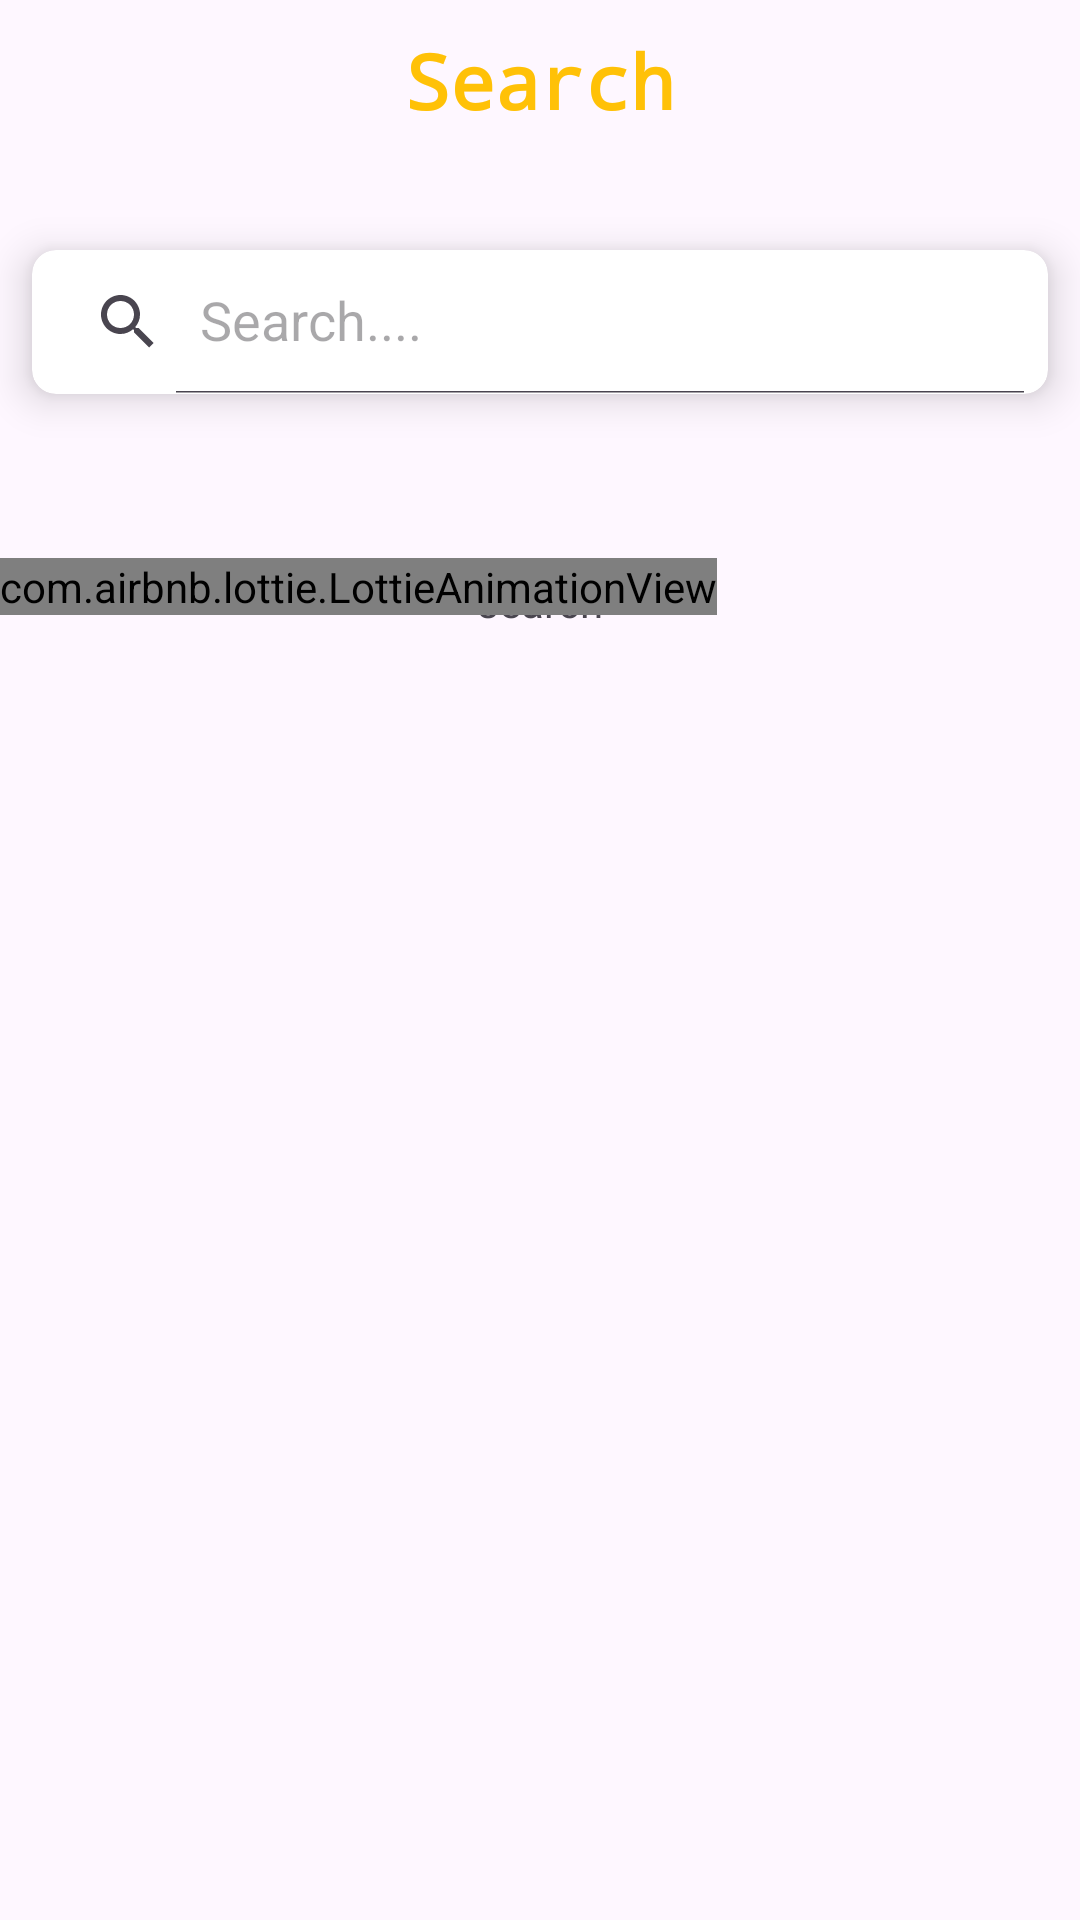

Write the Android layout XML for this screen, with the resource values it uses.
<!-- AndroidManifest.xml: application theme Theme.Assignment_minhnqph31902 -->
<!-- res/layout/fragment_search.xml -->
<?xml version="1.0" encoding="utf-8"?>
<FrameLayout xmlns:android="http://schemas.android.com/apk/res/android"
    xmlns:app="http://schemas.android.com/apk/res-auto"
    xmlns:tools="http://schemas.android.com/tools"
    android:layout_width="match_parent"
    android:layout_height="match_parent"
    tools:context=".Fragment.SearchFragment">

    <RelativeLayout
        android:layout_width="match_parent"
        android:layout_height="wrap_content">

        <TextView
            android:id="@+id/tvSearch"
            android:layout_width="wrap_content"
            android:layout_height="wrap_content"
            android:layout_centerHorizontal="true"
            android:layout_gravity="center|top"
            android:layout_margin="5dp"
            android:fontFamily="monospace"
            android:padding="5dp"
            android:text="Search"
            android:textColor="#FFC107"
            android:textSize="25sp"
            android:textStyle="bold" />

        <androidx.cardview.widget.CardView
            android:id="@+id/cardViewSearch"
            android:layout_width="match_parent"
            android:layout_height="wrap_content"
            android:layout_below="@id/tvSearch"
            android:layout_marginTop="15dp"
            android:layout_marginBottom="10dp"
            android:padding="30dp"
            app:cardCornerRadius="8dp"
            app:cardElevation="8dp"
            app:cardUseCompatPadding="true">

            <androidx.appcompat.widget.SearchView
                android:id="@+id/searchView"
                android:layout_width="match_parent"
                android:layout_height="wrap_content"
                app:iconifiedByDefault="false"
                app:queryHint="Search...." />

        </androidx.cardview.widget.CardView>

        <ScrollView
            android:layout_width="match_parent"
            android:layout_height="wrap_content"
            android:layout_below="@id/cardViewSearch">

            <LinearLayout
                android:layout_width="match_parent"
                android:layout_height="wrap_content"
                android:layout_marginStart="16dp"
                android:layout_marginTop="10dp"
                android:layout_marginEnd="16dp"
                android:orientation="vertical">

                <androidx.recyclerview.widget.RecyclerView
                    android:id="@+id/rvSearch"
                    android:layout_width="match_parent"
                    android:layout_height="wrap_content"
                    tools:listitem="@layout/todo_item" />

                <TextView
                    android:layout_width="wrap_content"
                    android:layout_height="wrap_content"
                    android:layout_gravity="center|bottom"
                    android:padding="25dp"
                    android:text="search" />
            </LinearLayout>
        </ScrollView>

        <com.airbnb.lottie.LottieAnimationView
            android:id="@+id/emptySearch"
            android:layout_width="wrap_content"
            android:layout_height="wrap_content"
            android:layout_below="@id/cardViewSearch"
            android:layout_marginTop="30dp"
            app:lottie_autoPlay="true"
            app:lottie_loop="true"
            app:lottie_rawRes="@raw/search_empty" />
    </RelativeLayout>

</FrameLayout>
<!-- res/layout/todo_item.xml (included above) -->
<?xml version="1.0" encoding="utf-8"?>
<androidx.cardview.widget.CardView xmlns:android="http://schemas.android.com/apk/res/android"
    xmlns:app="http://schemas.android.com/apk/res-auto"
    xmlns:tools="http://schemas.android.com/tools"
    android:id="@+id/cardViewTodo"
    android:layout_width="match_parent"
    android:layout_height="wrap_content"
    android:layout_margin="10dp"
    app:cardCornerRadius="15dp">

    <com.apachat.swipereveallayout.core.SwipeLayout
        android:id="@+id/swipeLayout"
        android:layout_width="match_parent"
        android:layout_height="wrap_content"
        android:layout_gravity="center"
        app:dragEdge="right"
        app:mode="same_level">

        <LinearLayout
            android:id="@+id/layoutCutomize"
            android:layout_width="wrap_content"
            android:layout_height="match_parent"
            android:orientation="horizontal">

            <View
                android:layout_width="2dp"
                android:layout_height="50dp"
                android:layout_gravity="center"
                android:background="#DBCECE" />

            <ImageButton
                android:id="@+id/iBEdit"
                android:layout_width="wrap_content"
                android:layout_height="match_parent"
                android:layout_gravity="center"
                android:backgroundTint="#FFFFFF"
                android:src="@drawable/edit" />

            <View
                android:layout_width="2dp"
                android:layout_height="50dp"
                android:layout_gravity="center"
                android:background="#DBCECE" />

            <ImageButton
                android:id="@+id/iBDelete"
                android:layout_width="wrap_content"
                android:layout_height="match_parent"
                android:layout_gravity="center"
                android:backgroundTint="#FFFFFF"
                android:src="@drawable/delete" />

        </LinearLayout>


        <androidx.constraintlayout.widget.ConstraintLayout
            android:id="@+id/constraintTodo"
            android:layout_width="match_parent"
            android:layout_height="wrap_content"
            android:layout_margin="5dp"
            android:textAlignment="center">


            <CheckBox
                android:id="@+id/checkboxAnimation"
                android:layout_width="wrap_content"
                android:layout_height="wrap_content"
                android:layout_margin="10dp"
                app:layout_constraintBottom_toBottomOf="parent"
                app:layout_constraintStart_toStartOf="parent"
                app:layout_constraintTop_toTopOf="parent"
                app:lottie_rawRes="@raw/checked" />

            <TextView
                android:id="@+id/tvNameTodo"
                android:layout_width="wrap_content"
                android:layout_height="wrap_content"
                android:text="hello"
                android:textColor="#000000"
                android:textSize="15dp"
                app:layout_constraintStart_toEndOf="@+id/checkboxAnimation"
                app:layout_constraintTop_toTopOf="@+id/checkboxAnimation" />

            <TextView
                android:id="@+id/tvDateTodo"
                android:layout_width="wrap_content"
                android:layout_height="wrap_content"
                android:text="Date"
                android:textColor="#828080"
                android:textSize="12dp"
                android:paddingBottom="5dp"
                app:layout_constraintBottom_toBottomOf="parent"
                app:layout_constraintStart_toEndOf="@+id/checkboxAnimation" />
        </androidx.constraintlayout.widget.ConstraintLayout>
    </com.apachat.swipereveallayout.core.SwipeLayout>
</androidx.cardview.widget.CardView>
<!-- resources referenced by this layout -->
<resources>
  <style name="Theme.Assignment_minhnqph31902" parent="Base.Theme.Assignment_minhnqph31902" />
  <style name="Base.Theme.Assignment_minhnqph31902" parent="Theme.Material3.DayNight.NoActionBar">
          
          
      </style>
</resources>
